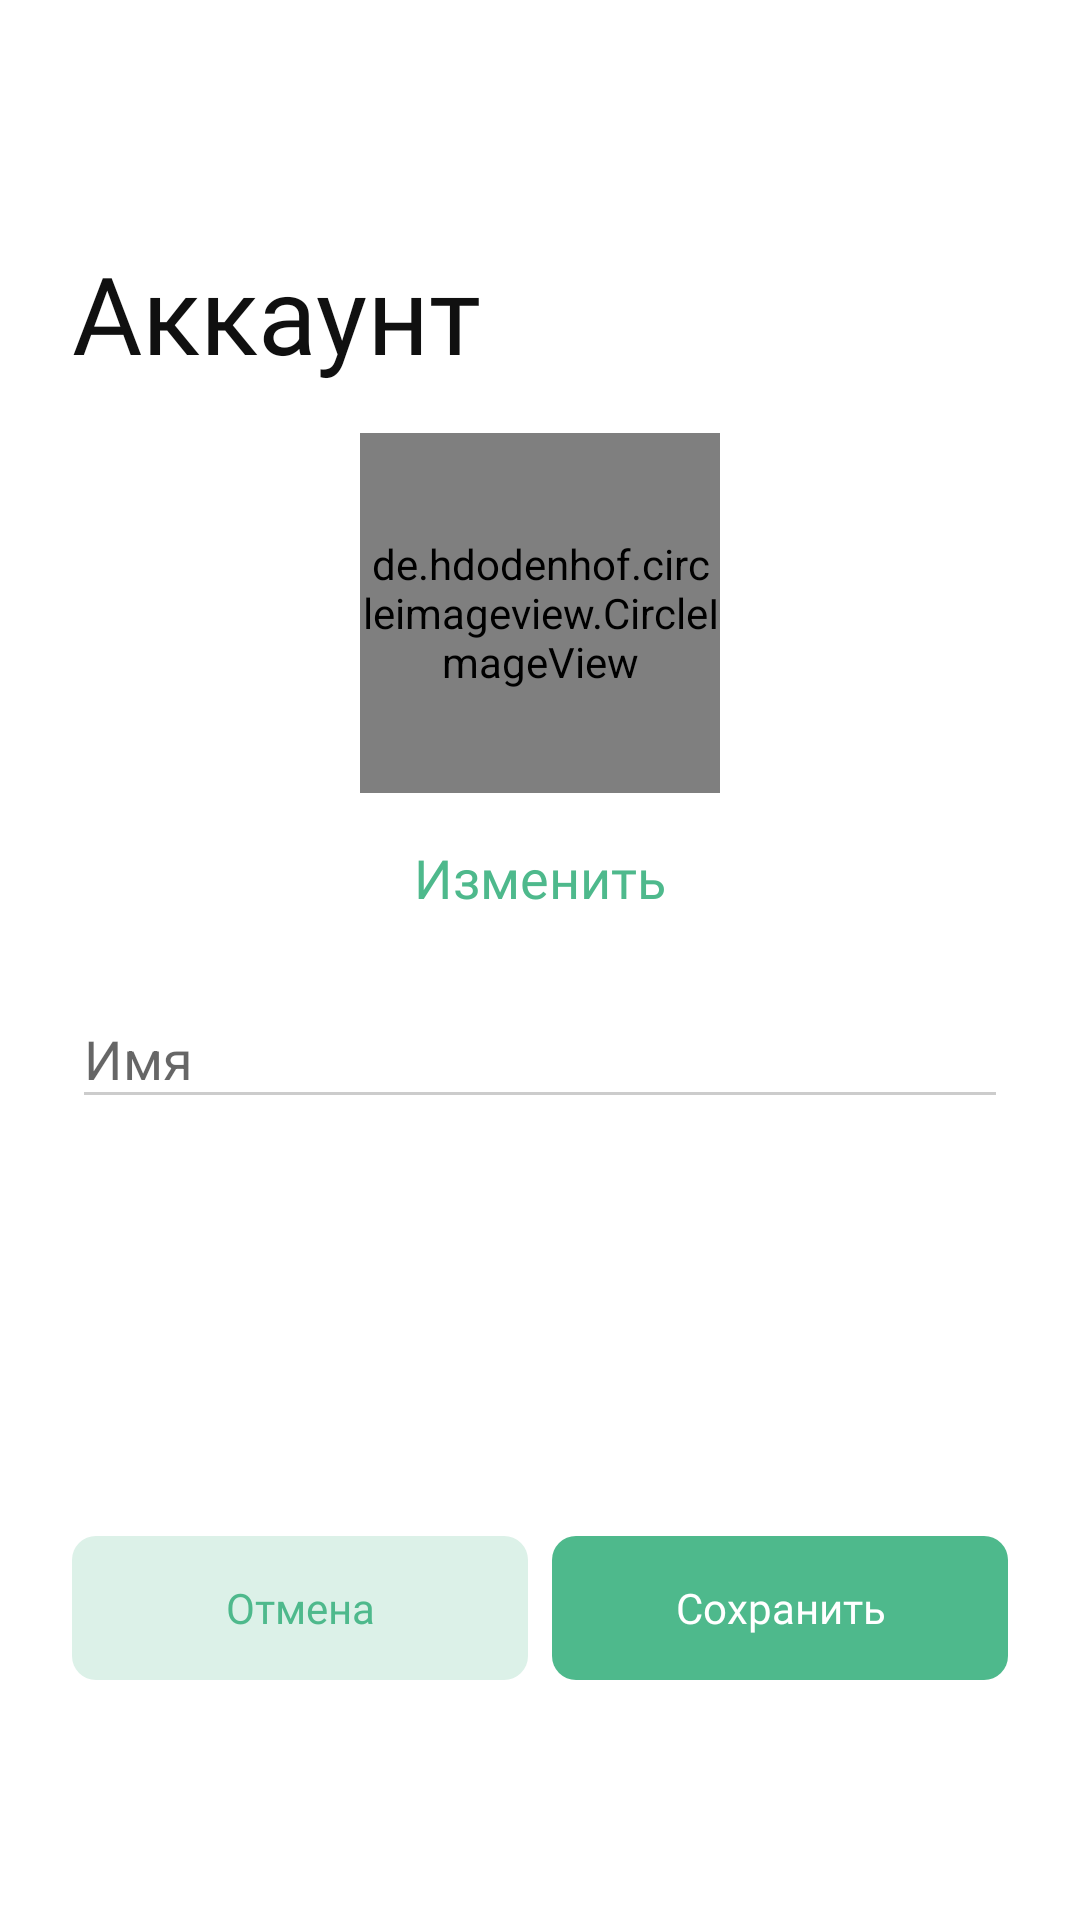

This screen was rendered from an Android layout file. Write that file and the resources it references.
<!-- AndroidManifest.xml: application theme AppTheme -->
<!-- res/layout/activity_account_settings.xml -->
<?xml version="1.0" encoding="utf-8"?>
<LinearLayout xmlns:android="http://schemas.android.com/apk/res/android"
    xmlns:tools="http://schemas.android.com/tools"
    android:layout_width="match_parent"
    android:layout_height="match_parent"
    tools:context=".ui.screens.start.SignUpActivity"
    android:paddingTop="@dimen/verticalIndent"
    android:paddingBottom="@dimen/verticalIndent"
    android:paddingLeft="@dimen/horizontalIndent"
    android:paddingRight="@dimen/horizontalIndent"
    android:gravity="center_horizontal"
    android:orientation="vertical"
    android:background="@color/white">

    <TextView
        android:id="@+id/title"
        style="@style/InterfaceTitle"
        android:layout_width="match_parent"
        android:layout_height="wrap_content"
        android:text="@string/account"/>

    <LinearLayout
        android:id="@+id/container"
        android:layout_width="match_parent"
        android:layout_height="0dp"
        android:layout_weight="1"
        android:layout_marginTop="16dp"
        android:orientation="vertical">

        <androidx.coordinatorlayout.widget.CoordinatorLayout
            android:layout_width="wrap_content"
            android:layout_height="wrap_content"
            android:layout_gravity="center_horizontal">

            <de.hdodenhof.circleimageview.CircleImageView
                android:id="@+id/photo"
                android:layout_width="120dp"
                android:layout_height="120dp"
                android:src="@drawable/photo_default"/>

            <ImageButton
                android:visibility="invisible"
                android:id="@+id/deletePhoto"
                android:layout_width="32dp"
                android:layout_height="32dp"
                android:src="@drawable/ic_close"
                android:background="@drawable/bg_circle"
                android:backgroundTint="@color/colorDanger"
                android:layout_gravity="bottom|end"/>


        </androidx.coordinatorlayout.widget.CoordinatorLayout>

        <TextView
            android:id="@+id/uploadPhoto"
            style="@style/InterfaceDescription"
            android:layout_width="wrap_content"
            android:layout_height="wrap_content"
            android:padding="8dp"
            android:layout_marginTop="8dp"
            android:layout_marginBottom="8dp"
            android:clickable="true"
            android:focusable="true"
            android:background="?android:attr/selectableItemBackground"
            android:textColor="@color/colorAccent"
            android:layout_gravity="center_horizontal"
            android:text="@string/change"/>

        <com.google.android.material.textfield.TextInputLayout
            android:layout_width="match_parent"
            android:layout_height="wrap_content">
            <com.google.android.material.textfield.TextInputEditText
                android:id="@+id/name"
                android:layout_width="match_parent"
                android:layout_height="wrap_content"
                android:hint="@string/first_name"
                android:inputType="textPersonName"
                android:backgroundTint="@color/gray_cc"/>
        </com.google.android.material.textfield.TextInputLayout>

    </LinearLayout>

    <LinearLayout
        android:layout_width="match_parent"
        android:layout_height="wrap_content"
        android:layout_marginTop="16dp"
        android:orientation="horizontal">
        <Button
            android:id="@+id/buttonCancel"
            style="@style/Button"
            android:layout_width="0dp"
            android:layout_height="wrap_content"
            android:layout_weight="1"
            android:layout_marginEnd="8dp"
            android:text="@string/cancel"/>

        <Button
            android:id="@+id/buttonSave"
            style="@style/Button.Accent"
            android:layout_width="0dp"
            android:layout_height="wrap_content"
            android:layout_weight="1"
            android:text="@string/save"/>
    </LinearLayout>

</LinearLayout>
<!-- resources referenced by this layout -->
<resources>
  <color name="colorAccent">#4EB98C</color>
  <color name="colorDanger">#FF4A4A</color>
  <color name="gray_cc">#cccccc</color>
  <color name="white">#ffffff</color>
  <dimen name="horizontalIndent">24dp</dimen>
  <dimen name="verticalIndent">80dp</dimen>
  <!-- drawable bg_circle (drawable) -->
  <?xml version="1.0" encoding="utf-8"?>
  <ripple android:color="@color/transparentBlack" xmlns:android="http://schemas.android.com/apk/res/android">
      <item>
          <shape xmlns:android="http://schemas.android.com/apk/res/android">
              <solid android:color="@color/white"/>
              <corners android:radius="1000dp"/>
          </shape>
      </item>
  </ripple>
  <!-- drawable photo_default (drawable) -->
  <?xml version="1.0" encoding="utf-8"?>
  <layer-list xmlns:android="http://schemas.android.com/apk/res/android">
      <item>
          <shape>
              <solid android:color="@color/colorAccent"/>
          </shape>
      </item>
  
      <item android:drawable="@drawable/ic_account"
          android:bottom="16dp"
          android:left="16dp"
          android:right="16dp"
          android:top="16dp">
      </item>
  </layer-list>
  <string name="account">Аккаунт</string>
  <string name="cancel">Отмена</string>
  <string name="change">Изменить</string>
  <string name="first_name">Имя</string>
  <string name="save">Сохранить</string>
  <style name="Button" parent="Interface">
          <item name="android:background">@drawable/button_bg</item>
          <item name="android:textColor">@color/colorAccent</item>
          <item name="android:textAllCaps">false</item>
          <item name="android:paddingLeft">16dp</item>
          <item name="android:paddingRight">16dp</item>
          <item name="android:stateListAnimator">@null</item> 
          <item name="android:textSize">14sp</item>
      </style>
  <style name="Button.Accent">
          <item name="android:background">@drawable/button_accent_bg</item>
          <item name="android:textColor">@color/white</item>
      </style>
  <style name="InterfaceDescription" parent="Interface">
          <item name="android:textSize">18sp</item>
          <item name="android:textColor">@color/gray_10</item>
      </style>
  <style name="InterfaceTitle" parent="Interface">
          <item name="android:textSize">36sp</item>
          <item name="android:textColor">@color/gray_10</item>
          <item name="android:fontFamily">@font/inter_bold</item>
      </style>
  <style name="AppTheme" parent="Theme.AppCompat.Light.NoActionBar">
          
          <item name="colorPrimary">@color/colorPrimary</item>
          <item name="colorPrimaryDark">@color/colorPrimaryDark</item>
          <item name="colorAccent">@color/colorAccent</item>
  
      </style>
  <color name="transparentBlack">#33000000</color>
  <style name="Interface">
          <item name="android:fontFamily">@font/inter_medium</item>
      </style>
  <!-- drawable button_bg (drawable) -->
  <?xml version="1.0" encoding="utf-8"?>
  <ripple android:color="@color/colorAccent" xmlns:android="http://schemas.android.com/apk/res/android">
      <item>
          <shape>
              <solid android:color="@color/colorAccent_20"/>
              <corners android:radius="@dimen/button_radius"/>
          </shape>
      </item>
  </ripple>
  <!-- drawable button_accent_bg (drawable) -->
  <?xml version="1.0" encoding="utf-8"?>
  <ripple android:color="@color/colorAccentDark" xmlns:android="http://schemas.android.com/apk/res/android">
      <item>
          <shape>
              <solid android:color="@color/colorAccent"/>
              <corners android:radius="@dimen/button_radius"/>
          </shape>
      </item>
  </ripple>
  <color name="gray_10">#101010</color>
  <color name="colorPrimary">#008577</color>
  <color name="colorPrimaryDark">#f5f5f5</color>
  <color name="colorAccent_20">#DCF1E8</color>
  <dimen name="button_radius">8dp</dimen>
  <color name="colorAccentDark">#2A6F52</color>
</resources>
